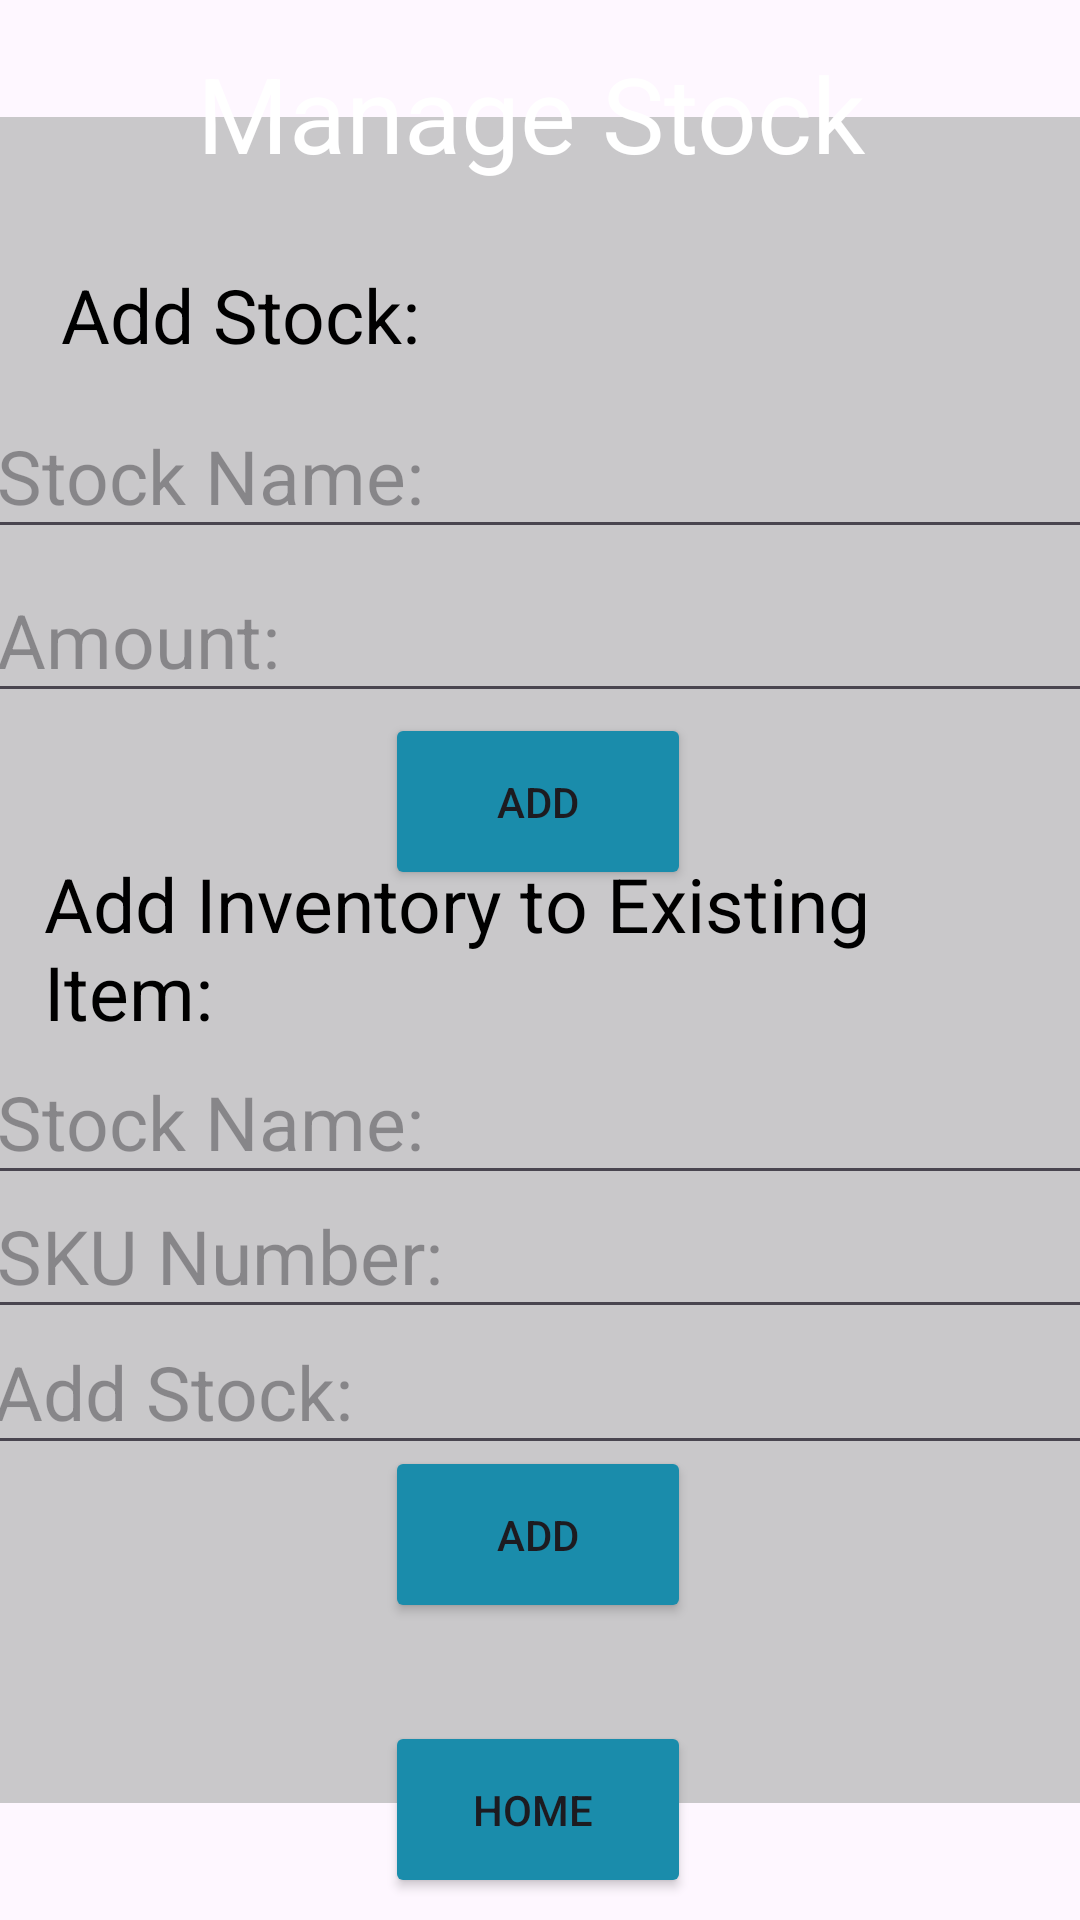

Write the Android layout XML for this screen, with the resource values it uses.
<!-- AndroidManifest.xml: application theme Theme.OPSC_ShelfTrack -->
<!-- res/layout/activity_manage_stock.xml -->
<?xml version="1.0" encoding="utf-8"?>
<androidx.constraintlayout.widget.ConstraintLayout xmlns:android="http://schemas.android.com/apk/res/android"
    xmlns:app="http://schemas.android.com/apk/res-auto"
    xmlns:tools="http://schemas.android.com/tools"
    android:id="@+id/main"
    android:layout_width="match_parent"
    android:layout_height="match_parent"
    tools:context=".ManageStockActivity">

    <ImageView
        android:id="@+id/imageView5"
        android:layout_width="771dp"
        android:layout_height="1043dp"
        app:layout_constraintBottom_toBottomOf="parent"
        app:layout_constraintEnd_toEndOf="parent"
        app:layout_constraintStart_toStartOf="parent"
        app:layout_constraintTop_toTopOf="parent"
        app:srcCompat="@drawable/elite240of_create_a_background_image_for_an_app_focused_on_stoc_a74e9e3e_0331_488b_852f_e1e472f4eb52" />

    <Button
        android:id="@+id/buttonHome"
        android:layout_width="102dp"
        android:layout_height="59dp"
        android:backgroundTint="#1A8CAB"
        android:text="Home "
        app:layout_constraintBottom_toBottomOf="parent"
        app:layout_constraintEnd_toEndOf="parent"
        app:layout_constraintHorizontal_bias="0.498"
        app:layout_constraintStart_toStartOf="parent"
        app:layout_constraintTop_toBottomOf="@+id/editText_name2"
        app:layout_constraintVertical_bias="0.96"
        app:strokeColor="@color/black"
        app:strokeWidth="2dp" />

    <View
        android:id="@+id/view4"
        android:layout_width="385dp"
        android:layout_height="562dp"
        android:alpha="0.8"
        android:background="#BDBDBD"
        app:layout_constraintBottom_toBottomOf="parent"
        app:layout_constraintEnd_toEndOf="parent"
        app:layout_constraintStart_toStartOf="parent"
        app:layout_constraintTop_toTopOf="parent" />

    <Button
        android:id="@+id/button_add2"
        android:layout_width="102dp"
        android:layout_height="59dp"
        android:backgroundTint="#1A8CAB"
        android:text="Add"
        app:layout_constraintBottom_toBottomOf="parent"
        app:layout_constraintEnd_toEndOf="parent"
        app:layout_constraintHorizontal_bias="0.498"
        app:layout_constraintStart_toStartOf="parent"
        app:layout_constraintTop_toBottomOf="@+id/editText_name1"
        app:layout_constraintVertical_bias="0.751"
        app:strokeColor="@color/black"
        app:strokeWidth="2dp" />

    <EditText
        android:id="@+id/editText_stock"
        android:layout_width="371dp"
        android:layout_height="52dp"
        android:ems="10"
        android:inputType="text"
        android:hint="Add Stock: "
        android:textSize="25sp"
        app:layout_constraintBottom_toBottomOf="parent"
        app:layout_constraintEnd_toEndOf="parent"
        app:layout_constraintHorizontal_bias="0.6"
        app:layout_constraintStart_toStartOf="parent"
        app:layout_constraintTop_toTopOf="parent"
        app:layout_constraintVertical_bias="0.742" />

    <EditText
        android:id="@+id/editText_number"
        android:layout_width="371dp"
        android:layout_height="52dp"
        android:ems="10"
        android:inputType="text"
        android:hint="SKU Number: "
        android:textSize="25sp"
        app:layout_constraintBottom_toBottomOf="parent"
        app:layout_constraintEnd_toEndOf="parent"
        app:layout_constraintStart_toStartOf="parent"
        app:layout_constraintTop_toTopOf="parent"
        app:layout_constraintVertical_bias="0.665" />

    <EditText
        android:id="@+id/editText_name2"
        android:layout_width="371dp"
        android:layout_height="52dp"
        android:ems="10"
        android:inputType="text"
        android:hint="Stock Name:"
        android:textSize="25sp"
        app:layout_constraintBottom_toBottomOf="parent"
        app:layout_constraintEnd_toEndOf="parent"
        app:layout_constraintStart_toStartOf="parent"
        app:layout_constraintTop_toTopOf="parent"
        app:layout_constraintVertical_bias="0.589" />

    <EditText
        android:id="@+id/editText_amount"
        android:layout_width="371dp"
        android:layout_height="52dp"
        android:ems="10"
        android:inputType="text"
        android:hint="Amount: "
        android:textSize="25sp"
        app:layout_constraintBottom_toBottomOf="parent"
        app:layout_constraintEnd_toEndOf="parent"
        app:layout_constraintStart_toStartOf="parent"
        app:layout_constraintTop_toTopOf="parent"
        app:layout_constraintVertical_bias="0.316" />

    <TextView
        android:id="@+id/textView7"
        android:layout_width="389dp"
        android:layout_height="68dp"
        android:text="Manage Stock "
        android:textColor="@color/white"
        android:textAlignment="center"
        android:textSize="35sp"
        app:layout_constraintBottom_toBottomOf="parent"
        app:layout_constraintEnd_toEndOf="parent"
        app:layout_constraintHorizontal_bias="0.481"
        app:layout_constraintStart_toStartOf="parent"
        app:layout_constraintTop_toTopOf="parent"
        app:layout_constraintVertical_bias="0.025" />

    <TextView
        android:id="@+id/textView8"
        android:layout_width="212dp"
        android:layout_height="37dp"
        android:textColor="@color/black"
        android:text="Add Stock:"
        android:textSize="25sp"
        app:layout_constraintBottom_toBottomOf="parent"
        app:layout_constraintEnd_toEndOf="parent"
        app:layout_constraintHorizontal_bias="0.138"
        app:layout_constraintStart_toStartOf="parent"
        app:layout_constraintTop_toTopOf="parent"
        app:layout_constraintVertical_bias="0.146" />

    <EditText
        android:id="@+id/editText_name1"
        android:layout_width="371dp"
        android:layout_height="52dp"
        android:ems="10"
        android:inputType="text"
        android:hint="Stock Name:"
        android:textSize="25sp"
        app:layout_constraintBottom_toBottomOf="parent"
        app:layout_constraintEnd_toEndOf="parent"
        app:layout_constraintStart_toStartOf="parent"
        app:layout_constraintTop_toTopOf="parent"
        app:layout_constraintVertical_bias="0.223" />

    <Button
        android:id="@+id/button_add"
        android:layout_width="102dp"
        android:layout_height="59dp"
        android:backgroundTint="#1A8CAB"
        android:text="Add"
        app:layout_constraintBottom_toBottomOf="parent"
        app:layout_constraintEnd_toEndOf="parent"
        app:layout_constraintHorizontal_bias="0.498"
        app:layout_constraintStart_toStartOf="parent"
        app:layout_constraintTop_toBottomOf="@+id/editText_amount"
        app:layout_constraintVertical_bias="0.0"
        app:strokeColor="@color/black"
        app:strokeWidth="2dp" />

    <TextView
        android:id="@+id/textView9"
        android:layout_width="331dp"
        android:layout_height="70dp"
        android:text="Add Inventory to Existing Item:"
        android:textSize="25sp"
        android:textColor="@color/black"
        app:layout_constraintBottom_toBottomOf="parent"
        app:layout_constraintEnd_toEndOf="parent"
        app:layout_constraintStart_toStartOf="parent"
        app:layout_constraintTop_toTopOf="parent"
        app:layout_constraintVertical_bias="0.499" />
</androidx.constraintlayout.widget.ConstraintLayout>
<!-- resources referenced by this layout -->
<resources>
  <style name="Theme.OPSC_ShelfTrack" parent="Base.Theme.OPSC_ShelfTrack" />
  <style name="Base.Theme.OPSC_ShelfTrack" parent="Theme.Material3.DayNight.NoActionBar">
          
          
      </style>
  <!-- not gathered from this repository: default colours our renderer supplied (Android Studio template values) -->
  <color name="black">#FF000000</color>
  <color name="white">#FFFFFFFF</color>
</resources>
